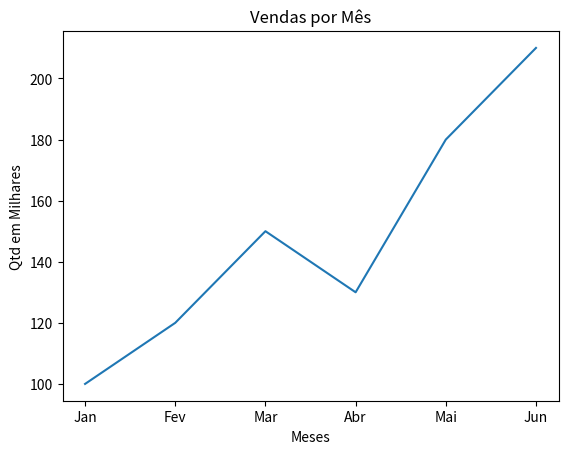

The matplotlib source for this figure:
# Nesse programa vamos estudar a biblioteca matplotlib para criar gráficos e visualizações

import matplotlib.pyplot as plt

# lista com os meses
meses = ["Jan", "Fev", "Mar", "Abr", "Mai", "Jun"]

# lista contendo a quantidade de vendas de cada mes
vendas = [100, 120, 150, 130, 180, 210]

# Criar um gráfico de linhas
# o 1° parametro representa o eixo x
# o 2° parametro representa o eixo y
plt.plot(meses, vendas)

# Definir o título do gráfico
plt.title("Vendas por Mês")

# Definir o nome do eixo x
plt.xlabel("Meses")

#Definir o nome do eixo y
plt.ylabel("Qtd em Milhares")

plt.show()
